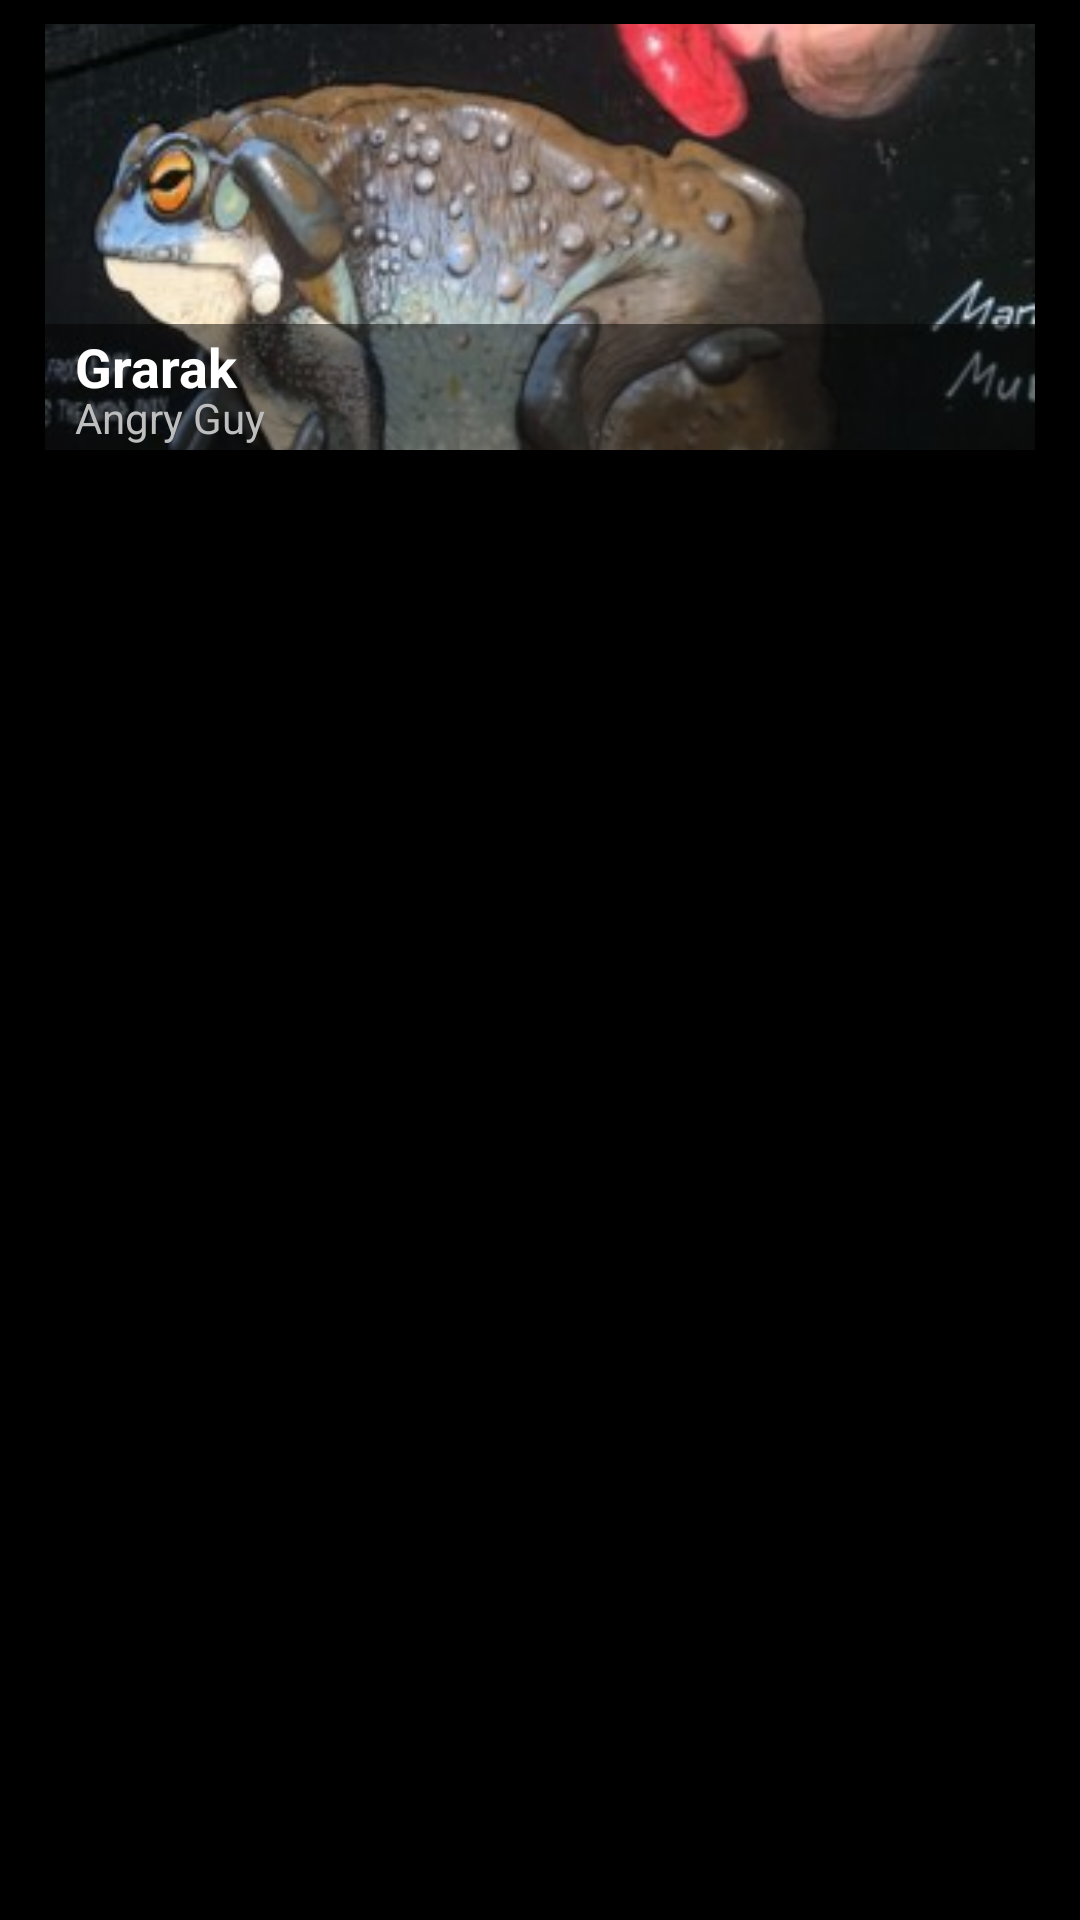

Layout XML and referenced resources for this Android screen:
<!-- AndroidManifest.xml: application theme Halo -->
<!-- res/layout/grarak.xml -->
<?xml version="1.0" encoding="utf-8"?>
<FrameLayout xmlns:android="http://schemas.android.com/apk/res/android"
    android:layout_width="wrap_content"
    android:layout_height="wrap_content"
    android:paddingLeft="15dip"
    android:paddingRight="15dip" >

    <RelativeLayout
        android:id="@+id/image_here"
        android:layout_width="wrap_content"
        android:layout_height="150dip"
        android:gravity="center_vertical"
        android:orientation="vertical"
        android:paddingTop="8dip" >

        <ImageView
            android:id="@+id/photo"
            android:layout_width="match_parent"
            android:layout_height="150dip"
            android:scaleType="centerCrop"
            android:src="@drawable/grarak" />

        <View
            android:id="@+id/photo_text_bar"
            android:layout_width="wrap_content"
            android:layout_height="42dip"
            android:layout_alignBottom="@id/photo"
            android:layout_alignLeft="@id/photo"
            android:background="#7F000000" />

        <LinearLayout
            android:id="@+id/linearLayout1"
            android:layout_width="wrap_content"
            android:layout_height="42dip"
            android:layout_alignBottom="@id/photo"
            android:layout_alignLeft="@id/photo"
            android:gravity="center_vertical"
            android:orientation="horizontal" >
        </LinearLayout>

        <ImageView
            android:id="@+id/donate_button"
            android:layout_width="wrap_content"
            android:layout_height="wrap_content"
            android:layout_alignParentBottom="true"
            android:layout_alignParentRight="true"
            android:layout_alignTop="@+id/photo_text_bar"
            android:layout_marginTop="5dp"
            android:paddingBottom="4dp"
            android:paddingRight="4dip"
            android:scaleType="centerInside"
            android:src="@drawable/paypal_donate" />

        <TextView
            android:id="@+id/name"
            android:layout_width="wrap_content"
            android:layout_height="wrap_content"
            android:layout_alignTop="@+id/photo_text_bar"
            android:layout_marginLeft="10dp"
            android:layout_marginTop="2dp"
            android:layout_toRightOf="@+id/linearLayout1"
            android:ellipsize="end"
            android:singleLine="true"
            android:text="Grarak"
            android:textAppearance="?android:attr/textAppearanceMedium"
            android:textColor="@android:color/white"
            android:textStyle="bold" />

        <TextView
            android:id="@+id/textView1"
            android:layout_width="wrap_content"
            android:layout_height="wrap_content"
            android:layout_below="@+id/name"
            android:layout_marginLeft="10dp"
            android:layout_marginTop="-5dp"
            android:text="Angry Guy"
            android:textAppearance="?android:attr/textAppearanceSmall" />
    </RelativeLayout>

</FrameLayout>
<!-- resources referenced by this layout -->
<resources>
  <!-- drawable grarak: png bitmap (drawable, 22585 bytes) -->
  <style name="Halo" parent="@android:style/Theme.Holo">
      </style>
</resources>
